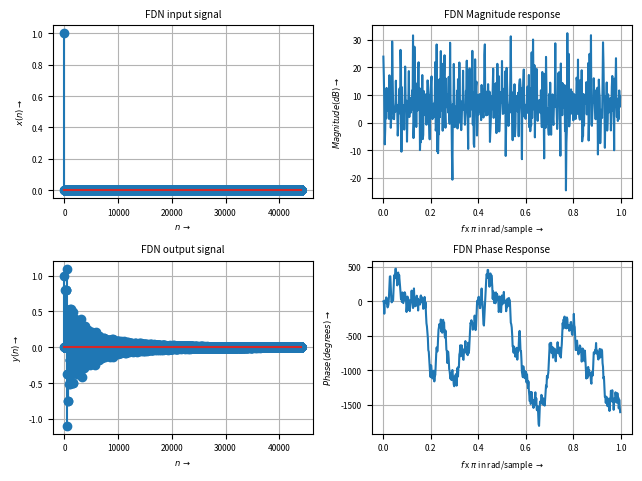

The matplotlib source for this figure: (Note: this script raises an exception after producing the figure.)
### FDN CHAPTER 5 ###

import numpy as np
import matplotlib.pyplot as plt
from scipy.signal import freqz

import numpy as np
import math

fs=44100
gain=0.97

# Create an impulse
length_x = 1*fs
x = np.zeros((length_x,1), dtype=int) 
x[0] = 1


y = np.zeros((fs,1), dtype=float) 
b = [1, 1, 1, 1]
c = [0.8, 0.8, 0.8, 0.8]
length_y = fs

# Feedback matrix
a = np.zeros((4,4), dtype=float) 
a[0,:] = [0, 1, 1, 0]
a[1,:] = [-1, 0, 0, -1]
a[2,:] = [1, 0, 0, -1]
a[3,:] = [0, 1, -1, 0]

a_1 = a[0,:]*(1/math.sqrt(2)) * gain
a_2 = a[1,:]*(1/math.sqrt(2)) * gain
a_3 = a[2,:]*(1/math.sqrt(2)) * gain
a_4 = a[3,:]*(1/math.sqrt(2)) * gain
a2 = np.array([a_1, a_2, a_3, a_4])

# Delay lines, use prime numbers
m_aux = [149, 211, 263, 293]
m = np.array(m_aux).T
z1 = np.zeros(((max(m)),1), dtype=int) 
z2 = np.zeros(((max(m)),1), dtype=int) 
z3 = np.zeros(((max(m)),1), dtype=int) 
z4 = np.zeros(((max(m)),1), dtype=int) 

for n in range(0,(length_y)):
    tmp = np.array([z1[(m[0]-1)], z2[(m[1]-1)], z3[(m[2]-1)], z4[(m[3]-1)]])
    tmp = np.transpose(tmp)
    y[n] = x[n] + c[0]*z1[(m[0]-1)] + c[1]*z2[(m[1]-1)] + c[2]*z3[(m[2]-1)] + c[3]*z4[(m[3]-1)]
    z1 = np.append((x[n]*b[0] + np.dot(tmp,(a2[0,:]))), z1[0:len(z1)-1])
    z2 = np.append((x[n]*b[1] + np.dot(tmp,(a2[1,:]))), z2[0:len(z2)-1])
    z3 = np.append((x[n]*b[2] + np.dot(tmp,(a2[2,:]))), z3[0:len(z3)-1])
    z4 = np.append((x[n]*b[3] + np.dot(tmp,(a2[3,:]))), z4[0:len(z4)-1])
    print(y[n])
plt.rcParams.update({'font.size': 6})
# Plot the filtering results
plt.subplot(2,2,1)
plt.stem(range(length_x),x)
plt.xlabel(r"$n$ $\rightarrow$" )
plt.ylabel(r"$x(n) \rightarrow$")
#plt.axis([-100, length_x, 0, x[0]*1.1])
plt.grid(True, color = '0.7', linestyle='-', which='major', axis='both')
plt.grid(True, color = '0.9', linestyle='-', which='minor', axis='both')
plt.title("FDN input signal")
plt.tight_layout()

plt.subplot(2,2,3)
plt.stem(range(length_y),y)
plt.xlabel(r"$n$ $\rightarrow$" )
plt.ylabel(r"$y(n) \rightarrow$")
#plt.axis([-100, length_x, ir[0]*1.3, max(ir)*1.3])
plt.grid(True, color = '0.7', linestyle='-', which='major', axis='both')
plt.grid(True, color = '0.9', linestyle='-', which='minor', axis='both')
plt.title("FDN output signal")
plt.tight_layout()

plt.rcParams.update({'font.size': 6})
plt.subplot(2,2,2)
W, H = freqz(y,1)
plt.plot(W/math.pi, 20*np.log10(abs(H)))
plt.xlabel(r"$f$ x $\pi$ in rad/sample $\rightarrow$" )
plt.ylabel(r"$Magnitude (dB) \rightarrow$")
plt.title("FDN Magnitude response")
plt.grid(True, color = '0.7', linestyle='-', which='major', axis='both')
plt.grid(True, color = '0.9', linestyle='-', which='minor', axis='both')
plt.tight_layout()

plt.subplot(2,2,4)
plt.plot(W/math.pi, np.unwrap(np.angle(H))*180/math.pi)
plt.xlabel(r"$f$ x $\pi$ in rad/sample $\rightarrow$")
plt.ylabel(r"$Phase (degrees) \rightarrow$",)
# plt.axis([-0.1, 1.1, -8000, 0])
plt.title(r"FDN Phase Response")
plt.grid(True, color = '0.7', linestyle='-', which='major', axis='both')
plt.grid(True, color = '0.9', linestyle='-', which='minor', axis='both')
plt.tight_layout()
    
plt.savefig("C:/Users/<user>/Documents/mestrado/Top_esp_Audio/figures/delaynetwork.jpg", dpi=600, bbox_inches='tight')

